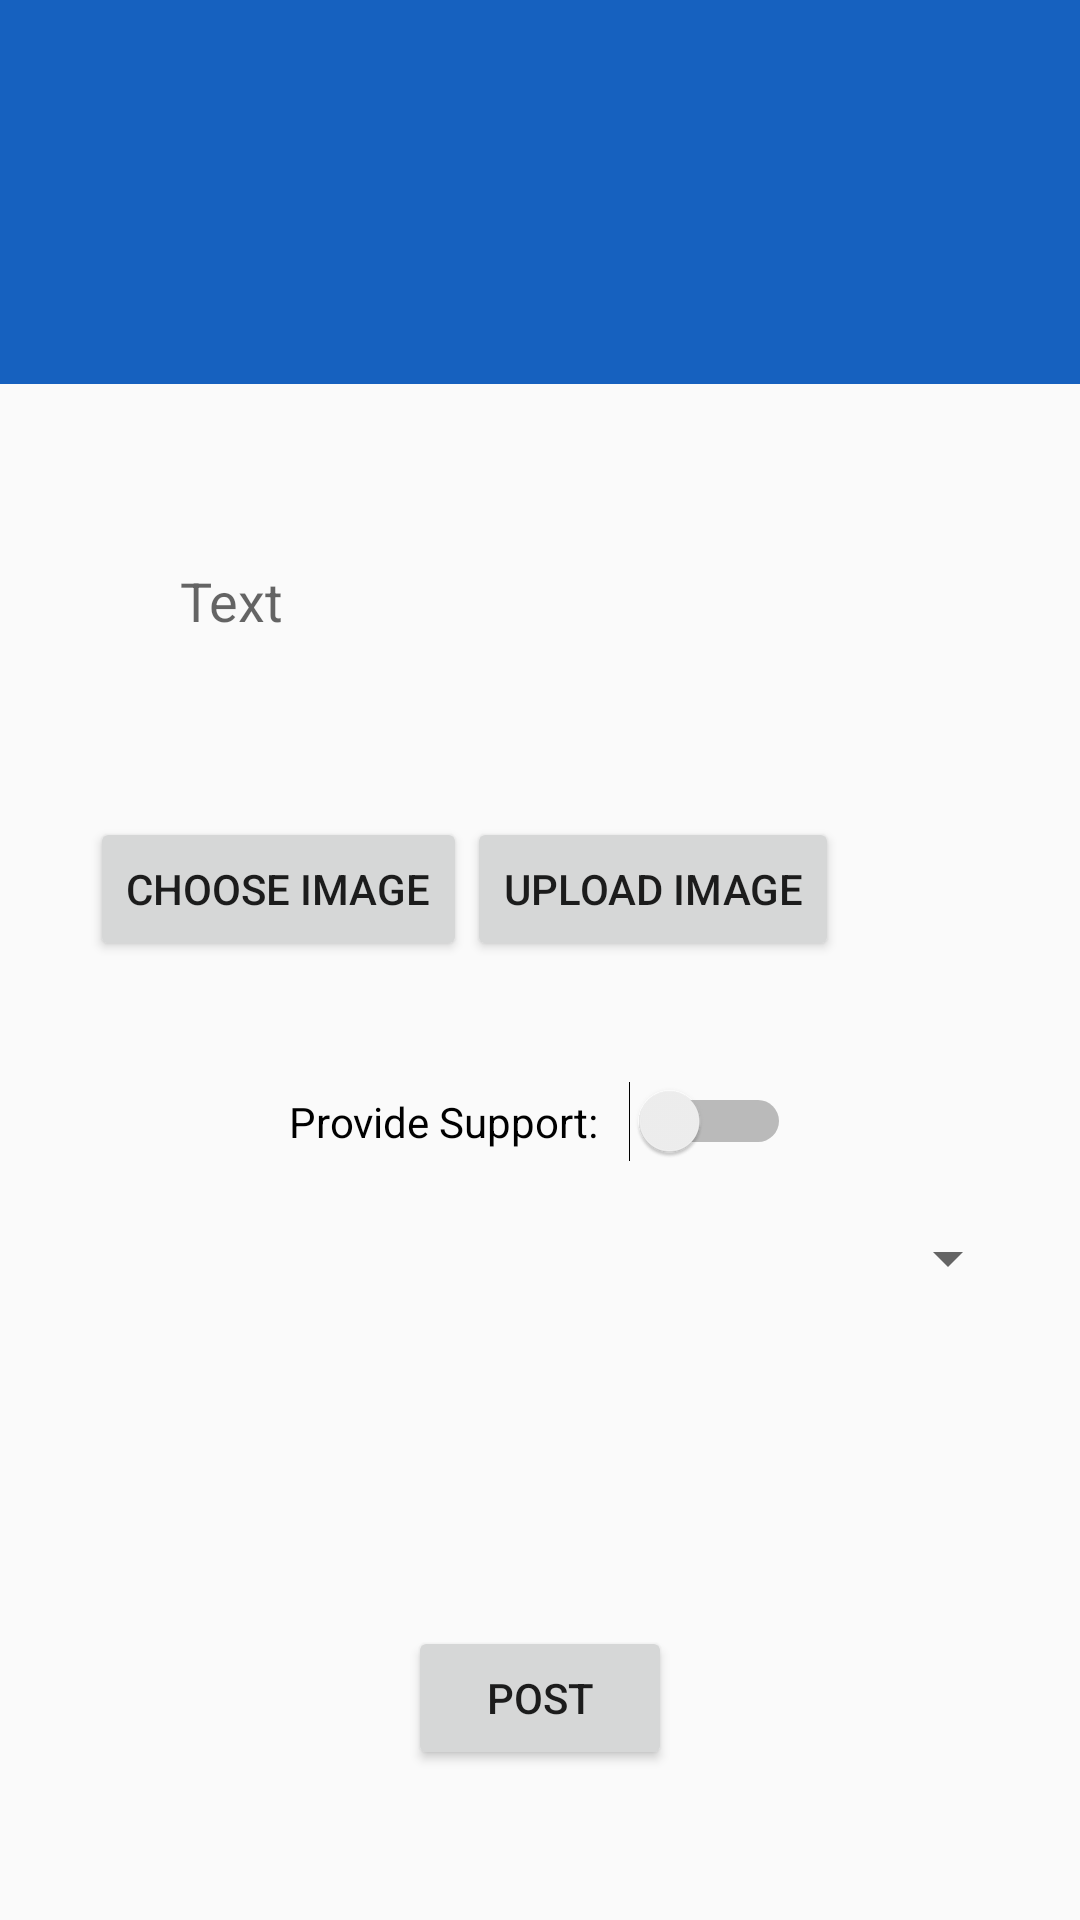

Reconstruct the res/layout file that produces this screen, plus the resources it refers to.
<!-- AndroidManifest.xml: application theme AppTheme -->
<!-- res/layout/activity_add_post.xml -->
<?xml version="1.0" encoding="utf-8"?>
<RelativeLayout xmlns:android="http://schemas.android.com/apk/res/android"
    xmlns:app="http://schemas.android.com/apk/res-auto"
    xmlns:tools="http://schemas.android.com/tools"
    android:layout_width="match_parent"
    android:layout_height="match_parent"
    tools:context=".AddPost">

    <Toolbar
        android:id="@+id/toolbar_in_post"
        android:layout_height="128dp"
        android:layout_width="match_parent"
        android:minHeight="?android:attr/actionBarSize"
        android:background="#1661BF"
        android:gravity="bottom"
        android:titleTextColor="#ffffff"
        android:subtitleTextColor="#ffffff"
        android:titleMarginBottom="50dp"
        />

    <EditText
        android:layout_below="@id/toolbar_in_post"
        android:id="@+id/text_field"
        android:layout_width="match_parent"
        android:layout_height="wrap_content"
        android:hint="Text"
        android:layout_margin="30dp"
        android:background="@drawable/textinputborder"
        android:padding="30dp"

        />

    <Button
        android:id="@+id/choose_image"
        android:layout_width="wrap_content"
        android:layout_height="wrap_content"
        android:text="Choose Image"
        android:layout_below="@id/text_field"
        android:layout_marginLeft="30dp"/>

    <Button
        android:id="@+id/upload_image"
        android:layout_width="wrap_content"
        android:layout_height="wrap_content"
        android:text="Upload Image"
        android:layout_below="@id/text_field"
        android:layout_toRightOf="@id/choose_image"/>

    <ImageView
        android:id="@+id/post_image"
        android:layout_below="@id/choose_image"
        android:layout_width="match_parent"
        android:layout_height="wrap_content"
        />

    <Switch
        android:id="@+id/support_switch"
        android:layout_width="wrap_content"
        android:layout_height="wrap_content"
        android:text="Provide Support:   "
        android:layout_below="@id/choose_image"
        android:layout_centerHorizontal="true"
        android:layout_marginTop="40dp"/>
    
    <Spinner
        android:id="@+id/spinner"
        android:layout_width="match_parent"
        android:layout_height="wrap_content"
        android:layout_below="@id/support_switch"
        android:layout_margin="20dp"

        />

    <Button
        android:id="@+id/post_feed_button"
        android:layout_width="wrap_content"
        android:layout_height="wrap_content"
        android:text="POST"
        android:layout_alignParentBottom="true"
        android:layout_centerHorizontal="true"
        android:layout_marginBottom="50dp"/>

    <TextView

        android:layout_width="wrap_content"
        android:layout_height="wrap_content"
        android:id="@+id/result"
        android:layout_above="@id/post_feed_button"/>













</RelativeLayout>
<!-- resources referenced by this layout -->
<resources>
  <style name="AppTheme" parent="Theme.AppCompat.Light.DarkActionBar">
          
          <item name="colorPrimary">#1661BF</item>
          <item name="colorPrimaryDark">@color/colorPrimaryDark</item>
          <item name="colorAccent">@color/colorAccent</item>
  
  
      </style>
  <color name="colorPrimaryDark">#3700B3</color>
  <color name="colorAccent">#03DAC5</color>
</resources>
